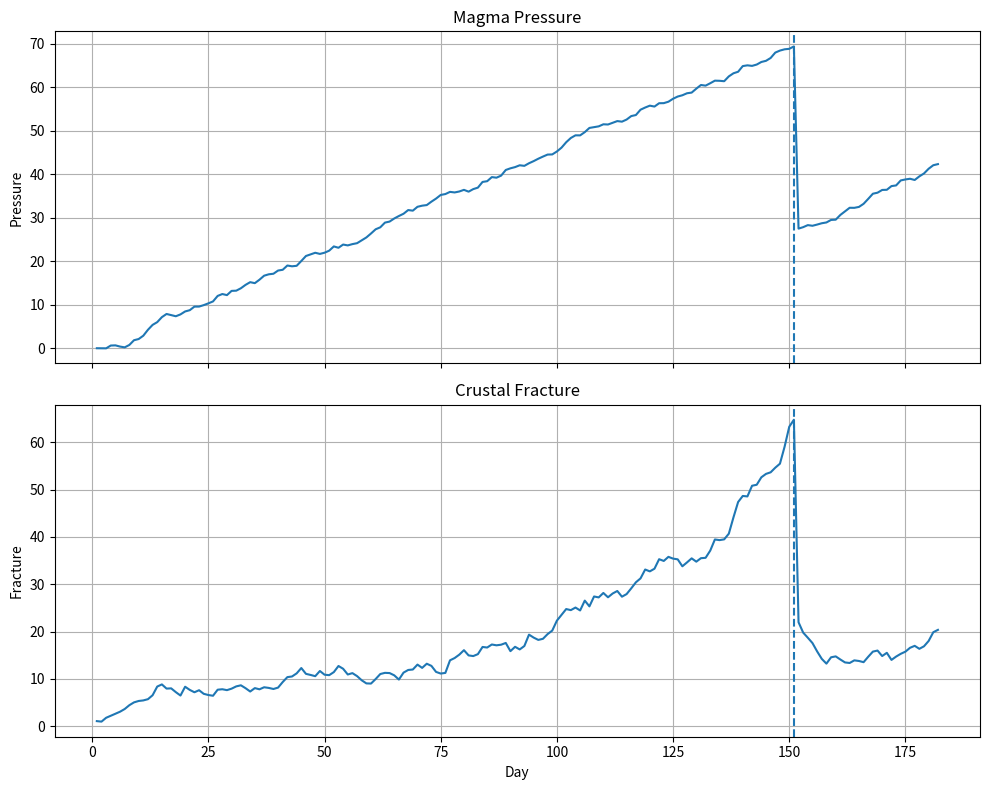

The script that saved this image:
import random
import math


class Volcano:


    def __init__(

        self,

        #
        # Pressure parameters
        #

        initial_pressure=0,

        recharge_min=0.5,

        recharge_max=1.5,

        pressure_loss_max=1,


        #
        # Earthquake parameters
        #

        earthquake_background=3,

        earthquake_multiplier=100,

        earthquake_exponent=3,


        #
        # Fracture parameters
        #

        fracture_damage_min=0.01,

        fracture_damage_max=0.5,

        fracture_healing=0.9,


        #
        # Eruption threshold parameters
        #

        base_eruption_pressure=90,

        fracture_pressure_reduction=0.5,

        minimum_eruption_pressure=40

    ):


        #
        # Current volcano state
        #

        self.pressure = initial_pressure

        self.fracture = 0.0


        self.erupted = False

        self.eruption_type = None



        #
        # Store pressure parameters
        #

        self.recharge_min = recharge_min

        self.recharge_max = recharge_max

        self.pressure_loss_max = pressure_loss_max



        #
        # Store earthquake parameters
        #

        self.earthquake_background = earthquake_background

        self.earthquake_multiplier = earthquake_multiplier

        self.earthquake_exponent = earthquake_exponent



        #
        # Store fracture parameters
        #

        self.fracture_damage_min = fracture_damage_min

        self.fracture_damage_max = fracture_damage_max

        self.fracture_healing = fracture_healing



        #
        # Store eruption parameters
        #

        self.base_eruption_pressure = base_eruption_pressure

        self.fracture_pressure_reduction = fracture_pressure_reduction

        self.minimum_eruption_pressure = minimum_eruption_pressure



        #
        # Eruption properties
        #

        self.lava_radius = 0

        self.ash_radius = 0

        self.lava_intensity = 0

        self.ash_intensity = 0



    # =================================================
    # PRESSURE EVOLUTION
    # =================================================

    def update_pressure(self):


        recharge = random.uniform(

            self.recharge_min,

            self.recharge_max

        )


        loss = random.uniform(

            0,

            self.pressure_loss_max

        )


        self.pressure += recharge

        self.pressure -= loss



        #
        # Keep within physical limits
        #

        self.pressure = max(

            0,

            min(

                self.pressure,

                120

            )

        )



    # =================================================
    # EARTHQUAKE GENERATION
    # =================================================

    def generate_earthquakes(self):


        #
        # More pressure = more earthquakes
        #

        rate = (

            self.earthquake_background

            +

            self.earthquake_multiplier

            *

            (

                self.pressure / 120

            )

            **

            self.earthquake_exponent

        )


        number = int(

            random.gauss(

                rate,

                math.sqrt(

                    max(

                        rate,

                        1

                    )

                )

            )

        )


        number = max(

            0,

            number

        )


        earthquakes = []


        for i in range(number):

            earthquakes.append(

                self.generate_magnitude()

            )


        return earthquakes



    # =================================================
    # GUTENBERG-RICHTER MAGNITUDES
    # =================================================

    def generate_magnitude(self):


        b = 1.0

        m_min = 1.0


        r = random.random()


        magnitude = (

            m_min

            -

            math.log10(r)

            /

            b

        )


        magnitude = min(

            magnitude,

            6

        )


        return round(

            magnitude,

            2

        )



    # =================================================
    # FRACTURE EVOLUTION
    # =================================================

    def update_fracture(

        self,

        earthquakes

    ):


        for magnitude in earthquakes:


            damage = magnitude * random.uniform(

                self.fracture_damage_min,

                self.fracture_damage_max

            )


            self.fracture += damage



        #
        # Natural healing
        #

        self.fracture *= self.fracture_healing



        #
        # Keep on 0-100 scale
        #

        self.fracture = max(

            0,

            min(

                self.fracture,

                100

            )

        )



    # =================================================
    # ERUPTION CHECK
    # =================================================

    def check_eruption(self):


        #
        # Fracture lowers required pressure
        #

        eruption_threshold = max(

            self.minimum_eruption_pressure,

            self.base_eruption_pressure

            -

            self.fracture_pressure_reduction

            *

            self.fracture

        )



        if self.pressure < eruption_threshold:

            return False



        #
        # Probability increases above threshold
        #

        probability = (

            self.pressure

            -

            eruption_threshold

        ) / (

            120

            -

            eruption_threshold

        )


        #
        # Random natural variation
        #

        probability *= random.uniform(

            0.8,

            1.2

        )


        probability = max(

            0,

            min(

                probability,

                0.95

            )

        )



        if random.random() < probability:


            self.erupted = True

            self.eruption_type = self.choose_eruption_type()

            self.set_eruption_properties()


            return True



        return False



    # =================================================
    # ERUPTION TYPE
    # =================================================

    def choose_eruption_type(self):


        if (

            self.pressure > 85

            and

            self.fracture < 30

        ):

            return "explosive"


        elif self.fracture > 70:

            return "lava_flow"


        else:

            return "mixed"



    # =================================================
    # ERUPTION SIZE
    # =================================================

    def set_eruption_properties(self):


        pressure_factor = (

            self.pressure / 120

        )


        fracture_factor = (

            self.fracture / 100

        )



        variation = random.uniform(

            0.7,

            1.3

        )



        self.lava_radius = int(

            (

                5

                +

                40 * fracture_factor

                +

                20 * pressure_factor

            )

            *

            variation

        )



        self.ash_radius = int(

            (

                10

                +

                80 * pressure_factor

                +

                20 * (

                    1 - fracture_factor

                )

            )

            *

            variation

        )



        self.lava_intensity = int(

            (

                20

                +

                100 * fracture_factor

                +

                40 * pressure_factor

            )

            *

            variation

        )



        self.ash_intensity = int(

            (

                20

                +

                150 * pressure_factor

            )

            *

            variation

        )



    # =================================================
    # RESET AFTER ERUPTION
    # =================================================

    def release_pressure(self):


        self.pressure *= random.uniform(

            0.05,

            0.40

        )


        self.fracture *= random.uniform(

            0.20,

            0.50

        )


        self.erupted = False

        self.eruption_type = None


        self.lava_radius = 0

        self.ash_radius = 0

        self.lava_intensity = 0

        self.ash_intensity = 0


# =====================================================
# SIMULATION
# =====================================================

volcano = Volcano()


pressure_history = []

fracture_history = []

eruption_days = []


for day in range(1,366//2):


    #
    # Update volcano
    #

    volcano.update_pressure()


    earthquakes = volcano.generate_earthquakes()


    volcano.update_fracture(

        earthquakes

    )


    eruption = volcano.check_eruption()


    #
    # Store histories
    #

    pressure_history.append(

        volcano.pressure

    )


    fracture_history.append(

        volcano.fracture

    )


    #
    # Print daily summary
    #

    print(

        f"""
Day: {day}
Pressure: {volcano.pressure:.2f}
Earthquakes: {len(earthquakes)}
Largest magnitude: {max(earthquakes, default=0):.2f}
Fracture: {volcano.fracture:.2f}
"""

    )


    #
    # Eruption
    #

    if eruption:


        eruption_days.append(

            day

        )


        print(

            "ERUPTION!"

        )


        print(

            "Type:",

            volcano.eruption_type

        )


        print(

            "Lava radius:",

            volcano.lava_radius

        )


        print(

            "Ash radius:",

            volcano.ash_radius

        )


        volcano.release_pressure()


# =====================================================
# PLOTS
# =====================================================

import matplotlib.pyplot as plt


days = range(

    1,

    len(pressure_history) + 1

)


fig, axes = plt.subplots(

    2,

    1,

    figsize=(10,8),

    sharex=True

)


#
# Pressure
#

axes[0].plot(

    days,

    pressure_history,

    label="Pressure"

)


for eruption_day in eruption_days:

    axes[0].axvline(

        eruption_day,

        linestyle="--"

    )


axes[0].set_title(

    "Magma Pressure"

)

axes[0].set_ylabel(

    "Pressure"

)

axes[0].grid()


#
# Fracture
#

axes[1].plot(

    days,

    fracture_history,

    label="Fracture"

)


for eruption_day in eruption_days:

    axes[1].axvline(

        eruption_day,

        linestyle="--"

    )


axes[1].set_title(

    "Crustal Fracture"

)

axes[1].set_xlabel(

    "Day"

)

axes[1].set_ylabel(

    "Fracture"

)

axes[1].grid()


plt.tight_layout()

plt.show()
